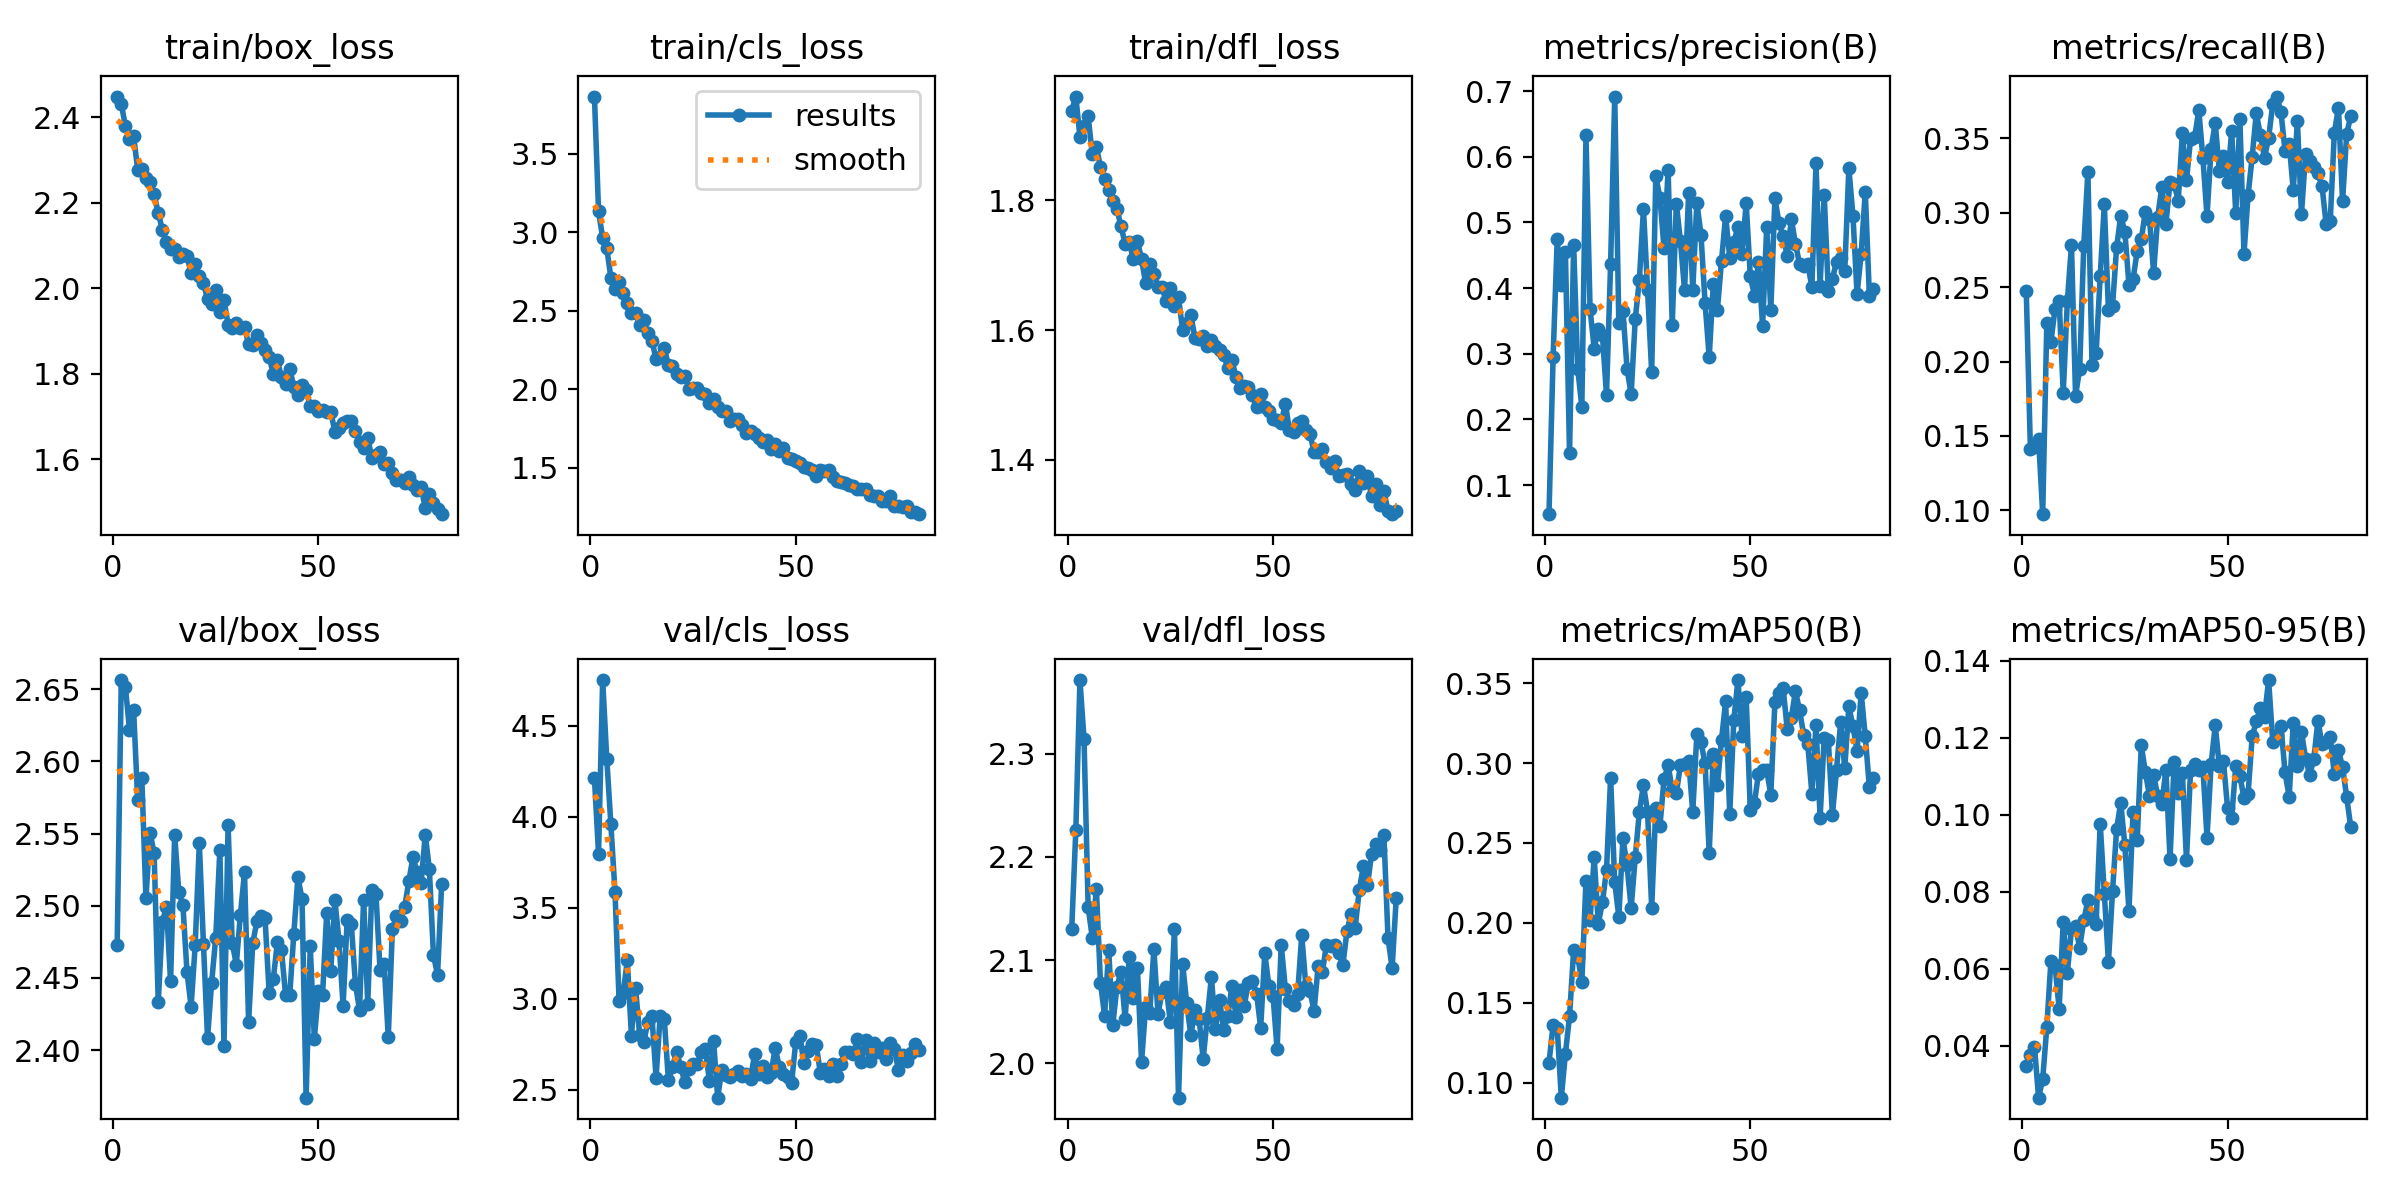

Values plotted in this chart, from the file beside it:
epoch, time, train/box_loss, train/cls_loss, train/dfl_loss, metrics/precision(B), metrics/recall(B), metrics/mAP50(B), metrics/mAP50-95(B), val/box_loss, val/cls_loss, val/dfl_loss, lr/pg0, lr/pg1, lr/pg2
1, 86.16, 2.448, 3.864, 1.938, 0.05564, 0.2471, 0.1125, 0.0346, 2.473, 4.212, 2.13, 0.06747, 0.0003286, 0.0003286
2, 153.4, 2.431, 3.132, 1.96, 0.2949, 0.1415, 0.1359, 0.0377, 2.656, 3.798, 2.226, 0.03446, 0.0006554, 0.0006554
3, 221.5, 2.379, 2.965, 1.898, 0.4743, 0.1423, 0.1341, 0.03974, 2.652, 4.752, 2.372, 0.001452, 0.0009755, 0.0009755
4, 294.3, 2.349, 2.898, 1.915, 0.4046, 0.148, 0.09058, 0.0265, 2.622, 4.321, 2.314, 0.0009703, 0.0009703, 0.0009703
5, 362.2, 2.355, 2.709, 1.929, 0.4543, 0.09744, 0.1182, 0.03136, 2.636, 3.959, 2.152, 0.0009604, 0.0009604, 0.0009604
6, 430.9, 2.277, 2.641, 1.871, 0.1484, 0.2256, 0.1415, 0.04484, 2.573, 3.589, 2.122, 0.0009505, 0.0009505, 0.0009505
7, 498.1, 2.28, 2.68, 1.882, 0.4663, 0.2132, 0.1829, 0.06197, 2.589, 2.99, 2.169, 0.0009406, 0.0009406, 0.0009406
8, 563.7, 2.258, 2.612, 1.851, 0.2768, 0.2354, 0.1788, 0.06094, 2.505, 3.032, 2.078, 0.0009307, 0.0009307, 0.0009307
9, 629.2, 2.249, 2.547, 1.834, 0.219, 0.2408, 0.163, 0.04961, 2.551, 3.212, 2.046, 0.0009208, 0.0009208, 0.0009208
10, 698.5, 2.22, 2.487, 1.815, 0.6328, 0.179, 0.2261, 0.07226, 2.536, 2.799, 2.11, 0.0009109, 0.0009109, 0.0009109
11, 765.5, 2.175, 2.482, 1.799, 0.3679, 0.2403, 0.202, 0.059, 2.433, 3.062, 2.037, 0.000901, 0.000901, 0.000901
12, 831.2, 2.137, 2.409, 1.787, 0.308, 0.2781, 0.241, 0.07021, 2.489, 2.804, 2.074, 0.0008911, 0.0008911, 0.0008911
13, 897, 2.108, 2.44, 1.76, 0.3376, 0.177, 0.1995, 0.07098, 2.499, 2.761, 2.088, 0.0008812, 0.0008812, 0.0008812
14, 962.4, 2.092, 2.357, 1.733, 0.3285, 0.1951, 0.2128, 0.06549, 2.448, 2.874, 2.043, 0.0008713, 0.0008713, 0.0008713
15, 1030, 2.093, 2.308, 1.736, 0.2375, 0.2778, 0.2329, 0.07253, 2.549, 2.904, 2.103, 0.0008614, 0.0008614, 0.0008614
16, 1096, 2.072, 2.191, 1.709, 0.4369, 0.3275, 0.2908, 0.07782, 2.51, 2.568, 2.063, 0.0008515, 0.0008515, 0.0008515
17, 1161, 2.08, 2.207, 1.738, 0.6918, 0.1977, 0.2254, 0.07354, 2.501, 2.906, 2.092, 0.0008416, 0.0008416, 0.0008416
18, 1227, 2.075, 2.26, 1.709, 0.3467, 0.2055, 0.2038, 0.07169, 2.454, 2.89, 2.001, 0.0008317, 0.0008317, 0.0008317
19, 1292, 2.035, 2.154, 1.672, 0.3655, 0.2573, 0.2528, 0.09771, 2.43, 2.555, 2.055, 0.0008218, 0.0008218, 0.0008218
20, 1358, 2.056, 2.148, 1.701, 0.277, 0.3057, 0.2359, 0.07951, 2.473, 2.627, 2.049, 0.0008119, 0.0008119, 0.0008119
21, 1423, 2.028, 2.095, 1.686, 0.2383, 0.2347, 0.2093, 0.06171, 2.543, 2.71, 2.11, 0.000802, 0.000802, 0.000802
22, 1489, 2.012, 2.078, 1.667, 0.3531, 0.2374, 0.241, 0.08012, 2.474, 2.626, 2.048, 0.0007921, 0.0007921, 0.0007921
23, 1555, 1.974, 2.084, 1.666, 0.4124, 0.2767, 0.2695, 0.09635, 2.409, 2.542, 2.069, 0.0007822, 0.0007822, 0.0007822
24, 1620, 1.962, 1.999, 1.644, 0.5206, 0.298, 0.2863, 0.1032, 2.447, 2.614, 2.074, 0.0007723, 0.0007723, 0.0007723
25, 1687, 1.997, 2.009, 1.664, 0.3965, 0.287, 0.2695, 0.09203, 2.478, 2.644, 2.04, 0.0007624, 0.0007624, 0.0007624
26, 1753, 1.945, 2.008, 1.638, 0.272, 0.2515, 0.2095, 0.07496, 2.539, 2.64, 2.13, 0.0007525, 0.0007525, 0.0007525
27, 1818, 1.973, 1.977, 1.65, 0.5701, 0.2553, 0.2718, 0.1007, 2.403, 2.709, 1.966, 0.0007426, 0.0007426, 0.0007426
28, 1884, 1.915, 1.97, 1.6, 0.538, 0.2742, 0.2603, 0.0934, 2.556, 2.725, 2.096, 0.0007327, 0.0007327, 0.0007327
29, 1950, 1.907, 1.908, 1.611, 0.4616, 0.2821, 0.2899, 0.118, 2.475, 2.548, 2.058, 0.0007228, 0.0007228, 0.0007228
30, 2015, 1.918, 1.939, 1.623, 0.5796, 0.3007, 0.2987, 0.111, 2.459, 2.771, 2.027, 0.0007129, 0.0007129, 0.0007129
31, 2081, 1.906, 1.886, 1.588, 0.3439, 0.2959, 0.2833, 0.1049, 2.494, 2.457, 2.052, 0.000703, 0.000703, 0.000703
32, 2147, 1.908, 1.864, 1.587, 0.5285, 0.2596, 0.2812, 0.1104, 2.523, 2.611, 2.043, 0.0006931, 0.0006931, 0.0006931
33, 2213, 1.869, 1.858, 1.591, 0.4715, 0.2972, 0.2986, 0.1048, 2.42, 2.583, 2.004, 0.0006832, 0.0006832, 0.0006832
34, 2278, 1.868, 1.794, 1.575, 0.3972, 0.3172, 0.2991, 0.1027, 2.474, 2.572, 2.044, 0.0006733, 0.0006733, 0.0006733
35, 2344, 1.89, 1.81, 1.584, 0.5446, 0.2927, 0.3015, 0.1117, 2.489, 2.585, 2.083, 0.0006634, 0.0006634, 0.0006634
36, 2410, 1.871, 1.807, 1.575, 0.3971, 0.3207, 0.2692, 0.0884, 2.493, 2.603, 2.034, 0.0006535, 0.0006535, 0.0006535
37, 2477, 1.856, 1.774, 1.569, 0.5304, 0.3191, 0.3183, 0.1137, 2.491, 2.579, 2.061, 0.0006436, 0.0006436, 0.0006436
38, 2542, 1.839, 1.719, 1.562, 0.4812, 0.3082, 0.3129, 0.1056, 2.44, 2.587, 2.032, 0.0006337, 0.0006337, 0.0006337
39, 2608, 1.8, 1.732, 1.542, 0.3774, 0.3532, 0.2997, 0.1107, 2.449, 2.56, 2.045, 0.0006238, 0.0006238, 0.0006238
40, 2674, 1.831, 1.715, 1.553, 0.2947, 0.3219, 0.2438, 0.08834, 2.475, 2.697, 2.075, 0.0006139, 0.0006139, 0.0006139
41, 2739, 1.792, 1.69, 1.528, 0.4066, 0.3497, 0.3054, 0.1115, 2.469, 2.589, 2.045, 0.000604, 0.000604, 0.000604
42, 2805, 1.776, 1.661, 1.51, 0.3673, 0.3508, 0.2863, 0.1132, 2.438, 2.63, 2.071, 0.0005941, 0.0005941, 0.0005941
43, 2870, 1.812, 1.676, 1.513, 0.4415, 0.3688, 0.3145, 0.1116, 2.438, 2.572, 2.056, 0.0005842, 0.0005842, 0.0005842
44, 2936, 1.77, 1.62, 1.512, 0.5106, 0.3367, 0.3386, 0.1123, 2.48, 2.592, 2.078, 0.0005743, 0.0005743, 0.0005743
45, 3001, 1.751, 1.649, 1.501, 0.4464, 0.2977, 0.2682, 0.09406, 2.52, 2.73, 2.08, 0.0005644, 0.0005644, 0.0005644
46, 3067, 1.773, 1.607, 1.481, 0.4706, 0.3429, 0.3272, 0.1131, 2.505, 2.626, 2.068, 0.0005545, 0.0005545, 0.0005545
47, 3133, 1.762, 1.623, 1.501, 0.4924, 0.3604, 0.3519, 0.1232, 2.367, 2.586, 2.034, 0.0005446, 0.0005446, 0.0005446
48, 3199, 1.725, 1.564, 1.482, 0.4516, 0.3281, 0.3168, 0.1127, 2.472, 2.569, 2.107, 0.0005347, 0.0005347, 0.0005347
49, 3264, 1.725, 1.553, 1.474, 0.53, 0.3378, 0.3415, 0.1139, 2.408, 2.539, 2.075, 0.0005248, 0.0005248, 0.0005248
50, 3330, 1.712, 1.543, 1.463, 0.4189, 0.3207, 0.2708, 0.1018, 2.441, 2.763, 2.065, 0.0005149, 0.0005149, 0.0005149
51, 3396, 1.715, 1.528, 1.462, 0.3887, 0.355, 0.2747, 0.09909, 2.438, 2.798, 2.014, 0.000505, 0.000505, 0.000505
52, 3461, 1.71, 1.504, 1.457, 0.4402, 0.2996, 0.2934, 0.1127, 2.495, 2.646, 2.115, 0.0004951, 0.0004951, 0.0004951
53, 3528, 1.711, 1.5, 1.487, 0.3426, 0.3631, 0.2958, 0.1102, 2.455, 2.715, 2.072, 0.0004852, 0.0004852, 0.0004852
54, 3595, 1.664, 1.487, 1.446, 0.4924, 0.2723, 0.2955, 0.1043, 2.504, 2.751, 2.06, 0.0004753, 0.0004753, 0.0004753
55, 3661, 1.672, 1.446, 1.444, 0.3667, 0.3118, 0.2803, 0.1054, 2.476, 2.745, 2.057, 0.0004654, 0.0004654, 0.0004654
56, 3726, 1.686, 1.487, 1.457, 0.5368, 0.3376, 0.3381, 0.1203, 2.431, 2.593, 2.067, 0.0004555, 0.0004555, 0.0004555
57, 3792, 1.69, 1.476, 1.46, 0.4993, 0.3669, 0.3439, 0.1242, 2.49, 2.614, 2.124, 0.0004456, 0.0004456, 0.0004456
58, 3859, 1.69, 1.484, 1.446, 0.4787, 0.3519, 0.3469, 0.1277, 2.487, 2.575, 2.075, 0.0004357, 0.0004357, 0.0004357
59, 3924, 1.666, 1.44, 1.439, 0.4495, 0.337, 0.3211, 0.1255, 2.446, 2.64, 2.07, 0.0004258, 0.0004258, 0.0004258
60, 3991, 1.639, 1.416, 1.413, 0.5049, 0.3502, 0.3285, 0.135, 2.428, 2.576, 2.051, 0.0004159, 0.0004159, 0.0004159
... 20 more rows
